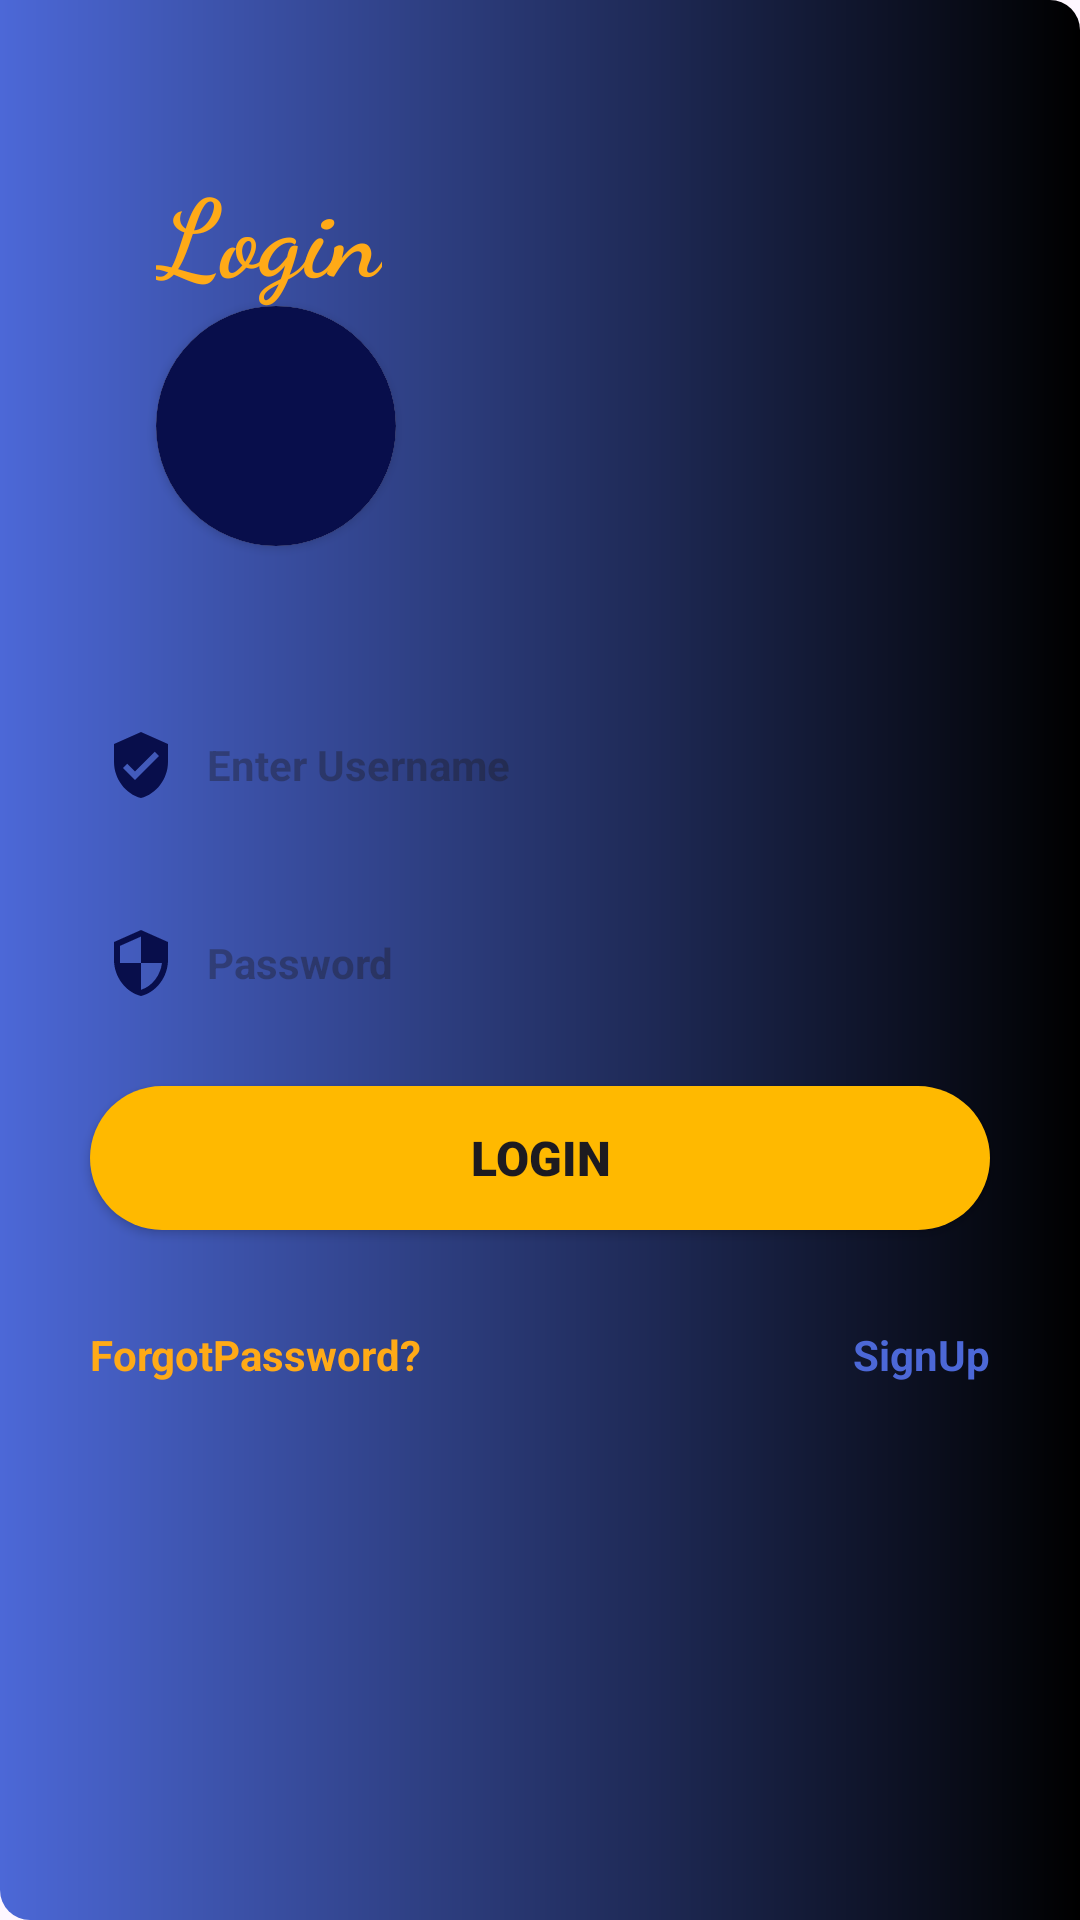

Here is an Android app screen rendered from its layout file. Give the layout XML and the strings, colors and styles it references.
<!-- AndroidManifest.xml: application theme Theme.NotePad2 -->
<!-- res/layout/fragment_login.xml -->
<?xml version="1.0" encoding="utf-8"?>
<androidx.constraintlayout.widget.ConstraintLayout xmlns:android="http://schemas.android.com/apk/res/android"
    xmlns:app="http://schemas.android.com/apk/res-auto"
    android:id="@+id/constraintLayout"
    android:layout_width="match_parent"
    android:layout_height="match_parent"
    android:background="@drawable/smallbg"
    android:padding="20dp"
    app:layout_constraintBottom_toBottomOf="parent"
    app:layout_constraintEnd_toEndOf="parent"
    app:layout_constraintStart_toStartOf="parent"
    app:layout_constraintTop_toTopOf="parent">

    <Button
        android:id="@+id/button_reg"
        android:layout_width="0dp"
        android:layout_height="wrap_content"
        android:layout_marginBottom="32dp"
        android:background="@drawable/shape2"
        android:fontFamily="sans-serif-black"
        android:text="@string/login_Btn"
        android:textSize="16sp"
        app:layout_constraintBottom_toTopOf="@+id/textView3"
        app:layout_constraintEnd_toEndOf="@+id/editTextTextPersonName3"
        app:layout_constraintHorizontal_bias="0.5"
        app:layout_constraintStart_toStartOf="@+id/editTextTextPersonName3"
        app:layout_constraintTop_toBottomOf="@+id/editTextTextPersonName3" />

    <TextView
        android:id="@+id/signup"
        android:layout_width="wrap_content"
        android:layout_height="wrap_content"
        android:text="@string/SignUp_Btn"
        android:textAlignment="center"
        android:textColor="@color/Blue"
        android:textSize="14sp"
        android:textStyle="bold"
        app:layout_constraintBaseline_toBaselineOf="@+id/textView3"
        app:layout_constraintEnd_toEndOf="@+id/button_reg" />

    <TextView
        android:id="@+id/textView3"
        android:layout_width="141dp"
        android:layout_height="wrap_content"
        android:text="@string/forgotpassword"
        android:textColor="@color/zcashYellow_dark"
        android:textSize="14sp"
        android:textStyle="bold"
        app:layout_constraintBottom_toBottomOf="@+id/signup"
        app:layout_constraintStart_toStartOf="@+id/button_reg"
        app:layout_constraintTop_toTopOf="@+id/signup" />

    <EditText
        android:id="@+id/editTextTextPersonName3"
        android:layout_width="300dp"
        android:layout_height="50dp"
        android:layout_marginBottom="16dp"
        android:background="@drawable/shape"
        android:drawableStart="@drawable/ic_baseline_security_24"
        android:drawablePadding="10dp"
        android:hint="@string/password"
        android:includeFontPadding="true"
        android:inputType="textPassword"
        android:padding="5dp"
        android:textSize="14sp"
        android:textColor="@color/black"
        android:textStyle="bold"
        app:layout_constraintBottom_toTopOf="@+id/button_reg"
        app:layout_constraintEnd_toEndOf="@+id/usernameEm"
        app:layout_constraintHorizontal_bias="0.5"
        app:layout_constraintStart_toStartOf="@+id/usernameEm"
        app:layout_constraintTop_toBottomOf="@+id/usernameEm" />

    <EditText
        android:id="@+id/usernameEm"
        android:layout_width="300dp"
        android:layout_height="50dp"
        android:layout_marginTop="16dp"
        android:layout_marginBottom="16dp"
        android:background="@drawable/shape"
        android:drawableStart="@drawable/ic_baseline_verified_user_24"
        android:drawablePadding="10dp"
        android:hint="@string/enter_username"
        android:inputType="textPersonName"
        android:minHeight="48dp"
        android:padding="5dp"
        android:textColor="@color/black"
        android:textSize="14sp"
        android:textStyle="bold"
        app:layout_constraintBottom_toTopOf="@+id/editTextTextPersonName3"
        app:layout_constraintEnd_toEndOf="parent"
        app:layout_constraintHorizontal_bias="0.5"
        app:layout_constraintStart_toStartOf="parent"
        app:layout_constraintTop_toBottomOf="@+id/card_view" />

    <androidx.cardview.widget.CardView
        android:id="@+id/card_view"
        android:layout_width="80dp"
        android:layout_height="80dp"
        android:layout_marginStart="32dp"
        android:layout_marginBottom="32dp"
        app:cardCornerRadius="180dp"
        app:layout_constraintBottom_toTopOf="@+id/usernameEm"
        app:layout_constraintStart_toStartOf="parent"
        app:layout_constraintTop_toBottomOf="@+id/textView2">

        <ImageView
            android:id="@+id/imageView2"
            android:layout_width="match_parent"
            android:layout_height="match_parent"
            android:background="@color/zcashBlueDark"
            android:scaleType="centerCrop"
            android:src="@drawable/ic_baseline_camera_alt_24"
            app:layout_constraintEnd_toEndOf="parent"
            app:layout_constraintStart_toStartOf="parent"
            app:layout_constraintTop_toTopOf="parent" />


    </androidx.cardview.widget.CardView>

    <TextView
        android:id="@+id/textView2"
        android:layout_width="wrap_content"
        android:layout_height="wrap_content"
        android:layout_marginStart="32dp"
        android:layout_marginTop="32dp"
        android:fontFamily="cursive"
        android:text="@string/login"
        android:textColor="@color/zcashYellow_dark"
        android:textSize="36sp"
        android:textStyle="bold"
        app:layout_constraintBottom_toTopOf="@+id/card_view"
        app:layout_constraintStart_toStartOf="parent"
        app:layout_constraintTop_toTopOf="parent" />


</androidx.constraintlayout.widget.ConstraintLayout>
<!-- resources referenced by this layout -->
<resources>
  <color name="Blue">#4c68d7</color>
  <color name="black">#FF000000</color>
  <color name="zcashBlueDark">#080E4B</color>
  <color name="zcashYellow_dark">#FFAA17</color>
  <!-- drawable ic_baseline_security_24 (drawable) -->
  <vector android:height="24dp" android:tint="@color/zcashBlueDark"
      android:viewportHeight="24" android:viewportWidth="24"
      android:width="24dp" xmlns:android="http://schemas.android.com/apk/res/android">
      <path android:fillColor="@android:color/white" android:pathData="M12,1L3,5v6c0,5.55 3.84,10.74 9,12 5.16,-1.26 9,-6.45 9,-12L21,5l-9,-4zM12,11.99h7c-0.53,4.12 -3.28,7.79 -7,8.94L12,12L5,12L5,6.3l7,-3.11v8.8z"/>
  </vector>
  <!-- drawable ic_baseline_verified_user_24 (drawable) -->
  <vector android:height="24dp" android:tint="@color/zcashBlueDark"
      android:viewportHeight="24" android:viewportWidth="24"
      android:width="24dp" xmlns:android="http://schemas.android.com/apk/res/android">
      <path android:fillColor="@android:color/white" android:pathData="M12,1L3,5v6c0,5.55 3.84,10.74 9,12 5.16,-1.26 9,-6.45 9,-12L21,5l-9,-4zM10,17l-4,-4 1.41,-1.41L10,14.17l6.59,-6.59L18,9l-8,8z"/>
  </vector>
  <!-- drawable shape2 (drawable) -->
  <?xml version="1.0" encoding="utf-8"?>
  <shape xmlns:android="http://schemas.android.com/apk/res/android"
      android:shape="rectangle">
  
      <size
          android:width="48dp"
          android:height="8dp"/>
  
      <corners
          android:bottomRightRadius="180dp"
          android:bottomLeftRadius="180dp"
          android:topLeftRadius="180dp"
          android:topRightRadius="180dp"/>
      <solid
          android:color="@color/zcashYellow"
          />
  
      <padding
          android:right="1dp"
          android:left="1dp"
          android:bottom="1dp"
          android:top="1dp"/>
  </shape>
  <!-- drawable smallbg (drawable) -->
  <?xml version="1.0" encoding="utf-8"?>
  <shape xmlns:android="http://schemas.android.com/apk/res/android" android:shape="rectangle">
      <corners
          android:bottomLeftRadius="10dp"
          android:topRightRadius="10dp"
          />
  
      <gradient
          android:startColor="#4c68d7"
          android:endColor="@color/black"
          android:gradientRadius="45dp"
  
          />
  
      <padding
          android:bottom="4dp"
          android:left="1dp"
          android:right="1dp"
          android:top="4dp"/>
  
      <size
          android:width="100dp"
          android:height="30dp"/>
  </shape>
  <string name="SignUp_Btn">SignUp</string>
  <string name="enter_username">Enter Username</string>
  <string name="forgotpassword">ForgotPassword?</string>
  <string name="login">Login</string>
  <string name="login_Btn">Login</string>
  <string name="password">Password</string>
  <style name="Theme.NotePad2" parent="Base.Theme.NotePad2" />
  <color name="zcashYellow">#FFB900</color>
  <style name="Base.Theme.NotePad2" parent="Theme.Material3.Light">
          
          
      </style>
</resources>
